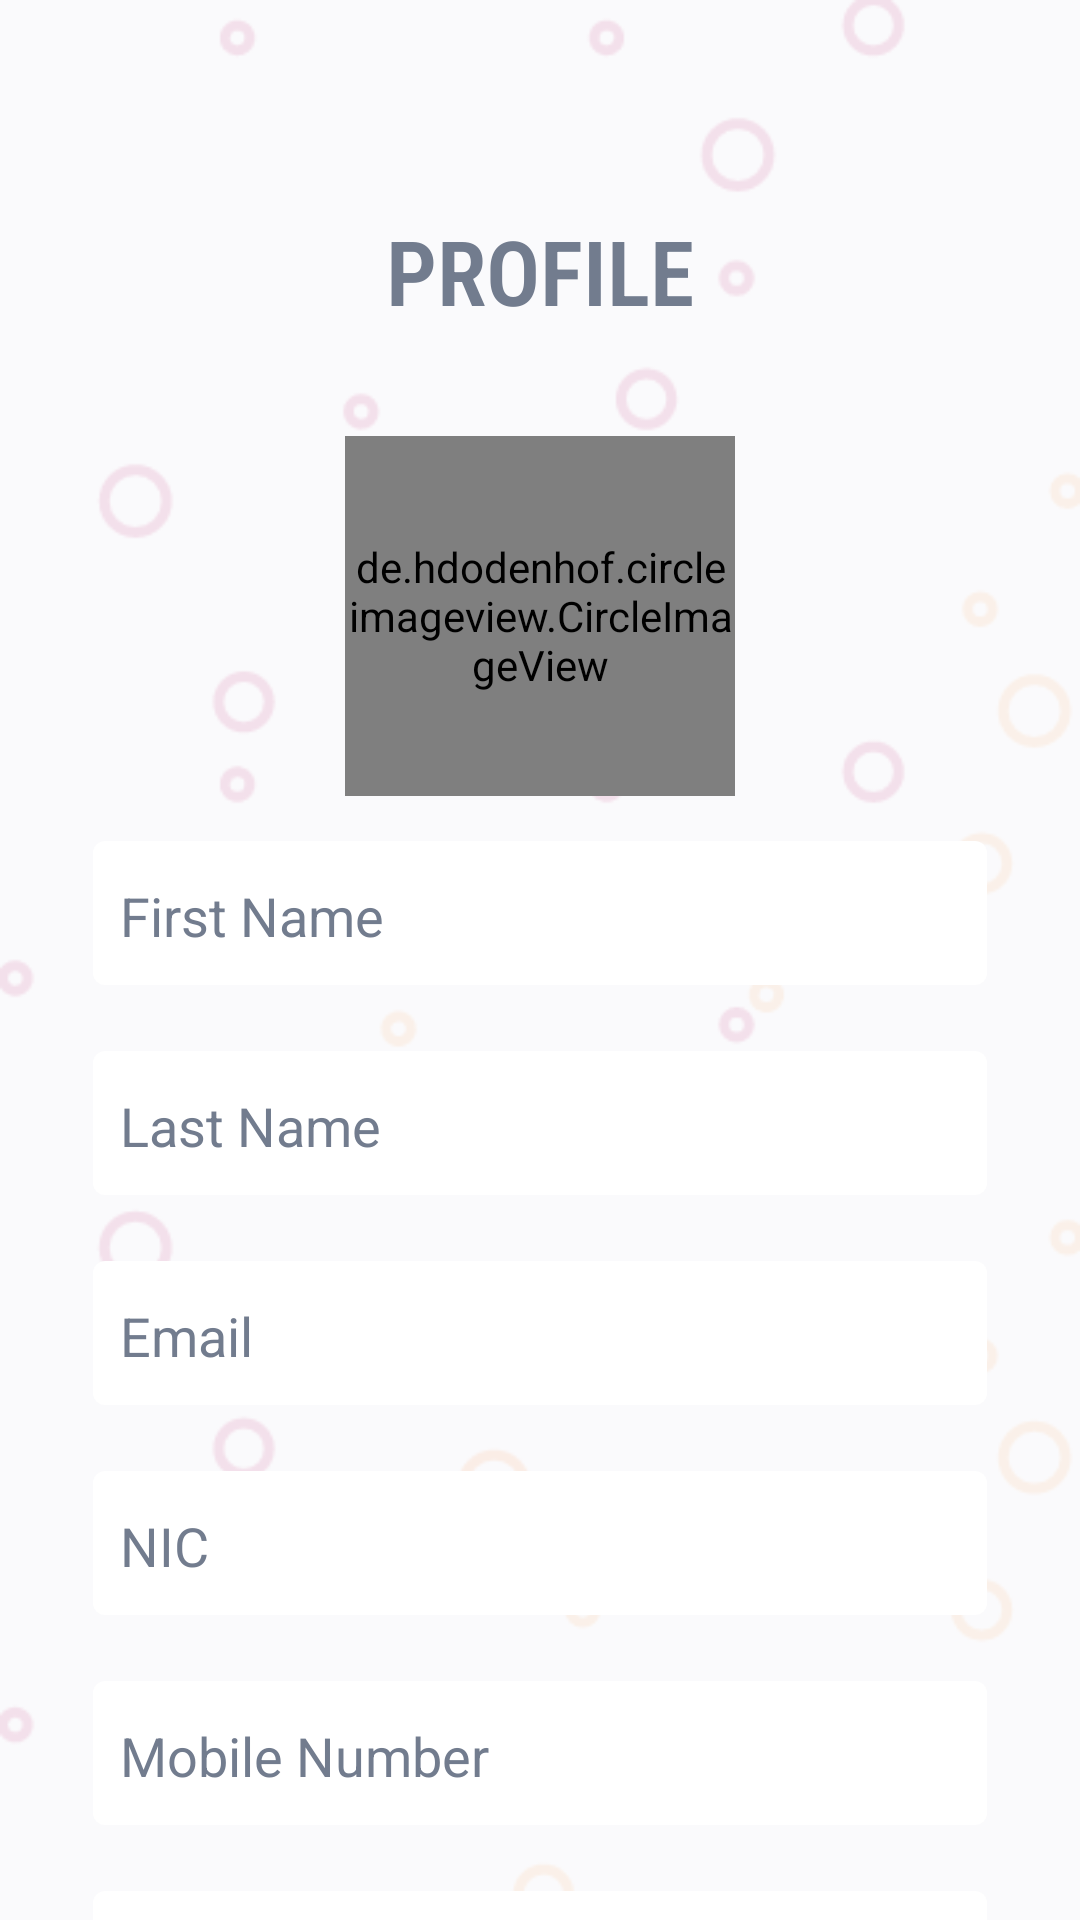

Write the Android layout XML for this screen, with the resource values it uses.
<!-- AndroidManifest.xml: application theme Theme.ESS -->
<!-- res/layout/activity_profile.xml -->
<?xml version="1.0" encoding="utf-8"?>
<LinearLayout xmlns:android="http://schemas.android.com/apk/res/android"
    xmlns:app="http://schemas.android.com/apk/res-auto"
    xmlns:tools="http://schemas.android.com/tools"
    android:layout_width="match_parent"
    android:layout_height="match_parent"
    android:background="@drawable/bg4"
    android:gravity="center"
    android:orientation="vertical"
    tools:context=".ProfileActivity">

    <ScrollView
        android:layout_width="match_parent"
        android:layout_height="match_parent"
        android:scrollbars="none">

        <LinearLayout
            android:layout_width="match_parent"
            android:layout_height="match_parent"
            android:paddingTop="40dp"
            android:paddingBottom="40dp"
            android:orientation="vertical"
            android:gravity="center_horizontal">

            <TextView
                android:layout_width="wrap_content"
                android:layout_height="wrap_content"
                android:layout_centerInParent="true"
                android:layout_marginStart="30dp"
                android:layout_marginTop="30dp"
                android:layout_marginEnd="30dp"
                android:layout_marginBottom="30dp"
                android:fontFamily="sans-serif-condensed-light"
                android:gravity="center"
                android:text="Profile"
                android:textColor="@color/gray2"
                android:textSize="30dp"
                android:textAllCaps="true"
                android:textStyle="bold" />

            <LinearLayout
                android:layout_width="130dp"
                android:layout_height="130dp"
                android:layout_marginBottom="10dp"
                android:orientation="vertical"
                android:gravity="center">

                <RelativeLayout
                    android:layout_width="match_parent"
                    android:layout_height="match_parent">

                    <de.hdodenhof.circleimageview.CircleImageView
                        android:id="@+id/profileImage"
                        android:layout_width="130dp"
                        android:layout_height="130dp"
                        android:layout_marginBottom="10dp"
                        android:src="@drawable/user"
                        android:layout_centerInParent="true"/>

                    <ImageView
                        android:layout_width="wrap_content"
                        android:layout_height="wrap_content"
                        android:layout_alignParentRight="true"
                        android:layout_alignParentBottom="true"
                        android:layout_centerInParent="true"
                        android:src="@drawable/ic_edit"
                        app:tint="@color/gray2" />

                </RelativeLayout>

            </LinearLayout>

            <EditText
                android:id="@+id/fname"
                android:layout_width="300dp"
                android:layout_height="50dp"
                android:paddingLeft="10dp"
                android:paddingRight="10dp"
                android:layout_marginBottom="20dp"
                android:background="@drawable/white_background"
                android:shadowColor="@color/gray2"
                android:textColor="@color/gray2"
                android:hint="First Name"
                android:textColorHint="@color/gray2"
                android:inputType="textPersonName"/>

            <EditText
                android:id="@+id/lname"
                android:layout_width="300dp"
                android:layout_height="50dp"
                android:paddingLeft="10dp"
                android:paddingRight="10dp"
                android:layout_marginBottom="20dp"
                android:background="@drawable/white_background"
                android:shadowColor="@color/gray2"
                android:textColor="@color/gray2"
                android:hint="Last Name"
                android:textColorHint="@color/gray2"
                android:inputType="textPersonName"/>

            <EditText
                android:id="@+id/email"
                android:enabled="false"
                android:layout_width="300dp"
                android:layout_height="50dp"
                android:paddingLeft="10dp"
                android:paddingRight="10dp"
                android:layout_marginBottom="20dp"
                android:background="@drawable/white_background"
                android:shadowColor="@color/gray2"
                android:textColor="@color/gray2"
                android:hint="Email"
                android:textColorHint="@color/gray2"
                android:inputType="textEmailAddress"
                app:passwordToggleEnabled="true"/>

            <EditText
                android:id="@+id/nic"
                android:enabled="false"
                android:layout_width="300dp"
                android:layout_height="50dp"
                android:paddingLeft="10dp"
                android:paddingRight="10dp"
                android:layout_marginBottom="20dp"
                android:background="@drawable/white_background"
                android:shadowColor="@color/gray2"
                android:textColor="@color/gray2"
                android:hint="NIC"
                android:textColorHint="@color/gray2"
                android:inputType="text"
                app:passwordToggleEnabled="true"/>

            <EditText
                android:id="@+id/number"
                android:layout_width="300dp"
                android:layout_height="50dp"
                android:paddingLeft="10dp"
                android:paddingRight="10dp"
                android:layout_marginBottom="20dp"
                android:background="@drawable/white_background"
                android:shadowColor="@color/gray2"
                android:textColor="@color/gray2"
                android:hint="Mobile Number"
                android:textColorHint="@color/gray2"
                android:inputType="number"
                app:passwordToggleEnabled="true"/>

            <EditText
                android:id="@+id/address"
                android:layout_width="300dp"
                android:layout_height="50dp"
                android:paddingLeft="10dp"
                android:paddingRight="10dp"
                android:layout_marginBottom="20dp"
                android:background="@drawable/white_background"
                android:shadowColor="@color/gray2"
                android:textColor="@color/gray2"
                android:hint="Address"
                android:textColorHint="@color/gray2"
                android:inputType="text|textMultiLine"/>

            <Button
                android:id="@+id/btnUpdate"
                android:layout_width="300dp"
                android:layout_height="50dp"
                android:background="@drawable/blue_background"
                android:text="Update"
                android:textSize="18dp"
                android:textStyle="bold"
                android:textColor="@color/white"
                app:backgroundTint="@null"/>

            <TextView
                android:id="@+id/textPswChange"
                android:layout_width="wrap_content"
                android:layout_height="wrap_content"
                android:layout_marginStart="30dp"
                android:layout_marginTop="30dp"
                android:layout_marginEnd="30dp"
                android:layout_marginBottom="30dp"
                android:gravity="center"
                android:text="Do you won't update password"
                android:textColor="@color/gray2"
                android:textSize="15dp"
                android:textStyle="bold" />

        </LinearLayout>

    </ScrollView>

</LinearLayout>
<!-- resources referenced by this layout -->
<resources>
  <color name="gray2">#727C8E</color>
  <color name="white">#FFFFFFFF</color>
  <!-- drawable bg4: png bitmap (drawable, 25446 bytes) -->
  <!-- drawable blue_background (drawable) -->
  <?xml version="1.0" encoding="utf-8"?>
  <layer-list xmlns:android="http://schemas.android.com/apk/res/android">
  
  
  
  
  
  
  
      <item android:right="1dp" android:left="1dp" android:bottom="2dp">
          <shape
              android:shape="rectangle">
              <solid android:color="@color/blue2"/>
              <corners android:radius="4dp"/>
          </shape>
      </item>
  </layer-list>
  <!-- drawable white_background (drawable) -->
  <?xml version="1.0" encoding="utf-8"?>
  <layer-list xmlns:android="http://schemas.android.com/apk/res/android">
  
  
  
  
  
  
  
      <item android:right="1dp" android:left="1dp" android:bottom="2dp">
          <shape
              android:shape="rectangle">
              <solid android:color="@android:color/white"/>
              <corners android:radius="4dp"/>
          </shape>
      </item>
  </layer-list>
  <style name="Theme.ESS" parent="Theme.MaterialComponents.DayNight.NoActionBar">
          
          <item name="colorPrimary">@color/blue2</item>
          <item name="colorPrimaryVariant">@color/blue2</item>
          <item name="colorOnPrimary">@color/white</item>
          
          <item name="colorSecondary">@color/teal_200</item>
          <item name="colorSecondaryVariant">@color/teal_700</item>
          <item name="colorOnSecondary">@color/black</item>
          
          <item name="android:statusBarColor" tools:targetApi="l">?attr/colorPrimaryVariant</item>
          
      </style>
  <color name="blue2">#376AED</color>
  <color name="teal_200">#FF03DAC5</color>
  <color name="teal_700">#FF018786</color>
  <color name="black">#FF000000</color>
</resources>
